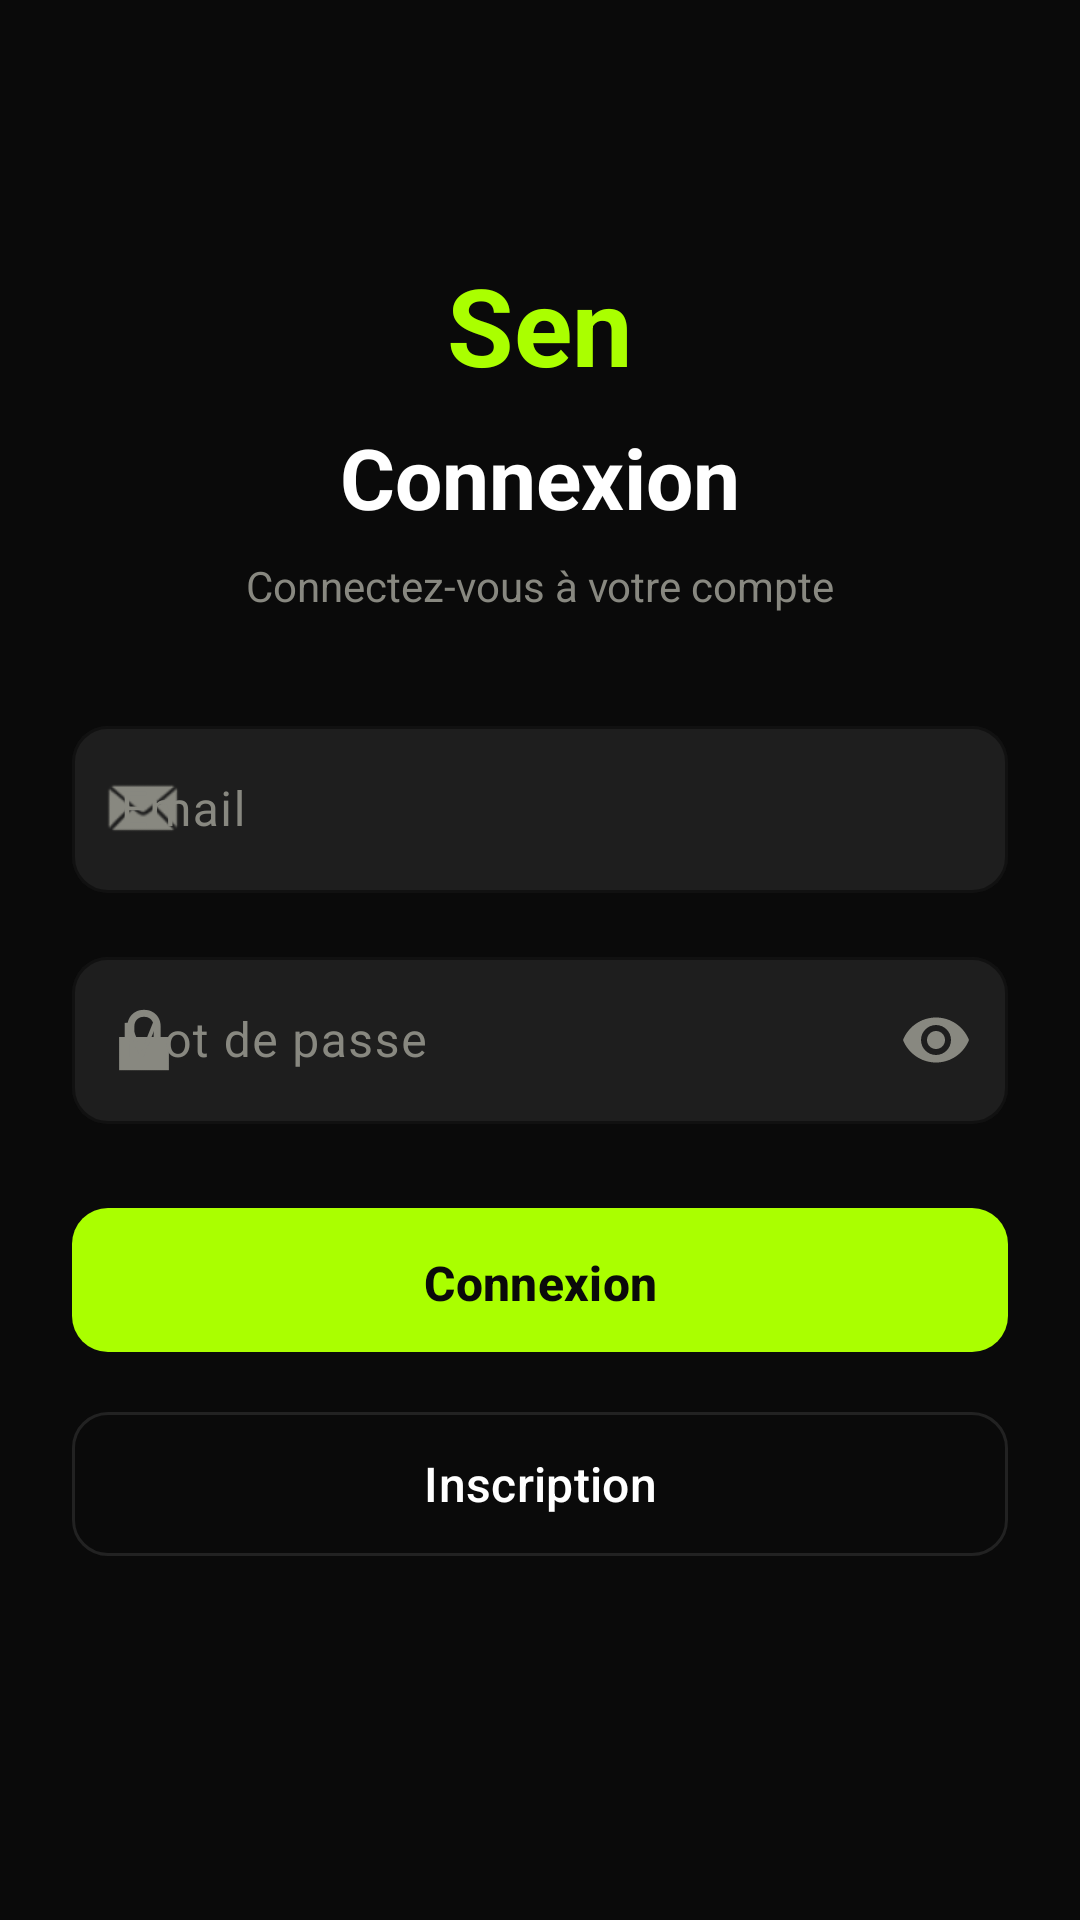

This screen was rendered from an Android layout file. Write that file and the resources it references.
<!-- AndroidManifest.xml: application theme Theme.SenAnnonces -->
<!-- res/layout/activity_login.xml -->
<?xml version="1.0" encoding="utf-8"?>
<androidx.constraintlayout.widget.ConstraintLayout xmlns:android="http://schemas.android.com/apk/res/android"
    xmlns:app="http://schemas.android.com/apk/res-auto"
    xmlns:tools="http://schemas.android.com/tools"
    android:id="@+id/main"
    android:layout_width="match_parent"
    android:layout_height="match_parent"
    android:background="@color/black"
    android:padding="24dp"
    tools:context=".LoginActivity">

    <ScrollView
        android:layout_width="match_parent"
        android:layout_height="match_parent"
        android:fillViewport="true">

        <LinearLayout
            android:layout_width="match_parent"
            android:layout_height="wrap_content"
            android:orientation="vertical"
            android:gravity="center_horizontal">

            <TextView
                android:layout_width="wrap_content"
                android:layout_height="wrap_content"
                android:text="Sen"
                android:textColor="@color/acid"
                android:textSize="36sp"
                android:textStyle="bold"
                android:layout_marginTop="60dp" />

            <TextView
                android:layout_width="wrap_content"
                android:layout_height="wrap_content"
                android:text="@string/login"
                android:textColor="@color/white"
                android:textSize="28sp"
                android:textStyle="bold"
                android:layout_marginTop="8dp" />

            <TextView
                android:layout_width="wrap_content"
                android:layout_height="wrap_content"
                android:text="Connectez-vous à votre compte"
                android:textColor="@color/muted"
                android:textSize="14sp"
                android:layout_marginTop="8dp"
                android:layout_marginBottom="32dp" />

            <com.google.android.material.textfield.TextInputLayout
                android:id="@+id/til_email"
                style="@style/Widget.SenAnnonces.TextInput"
                android:layout_width="match_parent"
                android:layout_height="wrap_content"
                android:hint="@string/email"
                app:startIconDrawable="@android:drawable/sym_action_email"
                app:startIconTint="@color/muted">

                <com.google.android.material.textfield.TextInputEditText
                    android:id="@+id/et_email"
                    android:layout_width="match_parent"
                    android:layout_height="wrap_content"
                    android:inputType="textEmailAddress"
                    android:textColor="@color/white"
                    android:textColorHint="@color/muted" />

            </com.google.android.material.textfield.TextInputLayout>

            <com.google.android.material.textfield.TextInputLayout
                android:id="@+id/til_password"
                style="@style/Widget.SenAnnonces.TextInput"
                android:layout_width="match_parent"
                android:layout_height="wrap_content"
                android:layout_marginTop="16dp"
                android:hint="@string/password"
                app:startIconDrawable="@android:drawable/ic_lock_lock"
                app:startIconTint="@color/muted"
                app:endIconMode="password_toggle"
                app:endIconTint="@color/muted">

                <com.google.android.material.textfield.TextInputEditText
                    android:id="@+id/et_password"
                    android:layout_width="match_parent"
                    android:layout_height="wrap_content"
                    android:inputType="textPassword"
                    android:textColor="@color/white"
                    android:textColorHint="@color/muted" />

            </com.google.android.material.textfield.TextInputLayout>

            <TextView
                android:id="@+id/tv_error"
                android:layout_width="match_parent"
                android:layout_height="wrap_content"
                android:textColor="@color/error"
                android:textSize="13sp"
                android:layout_marginTop="12dp"
                android:visibility="gone"
                tools:visibility="visible"
                tools:text="Erreur de connexion" />

            <com.google.android.material.button.MaterialButton
                android:id="@+id/btn_login"
                style="@style/Widget.SenAnnonces.Button"
                android:layout_width="match_parent"
                android:layout_height="56dp"
                android:layout_marginTop="24dp"
                android:text="@string/login"
                android:textSize="16sp" />

            <com.google.android.material.button.MaterialButton
                android:id="@+id/btn_go_register"
                style="@style/Widget.SenAnnonces.Button.Outline"
                android:layout_width="match_parent"
                android:layout_height="56dp"
                android:layout_marginTop="12dp"
                android:text="@string/register"
                android:textSize="16sp" />

            <ProgressBar
                android:id="@+id/progress_login"
                android:layout_width="wrap_content"
                android:layout_height="wrap_content"
                android:indeterminateTint="@color/acid"
                android:layout_marginTop="24dp"
                android:visibility="gone" />

        </LinearLayout>

    </ScrollView>

</androidx.constraintlayout.widget.ConstraintLayout>
<!-- resources referenced by this layout -->
<resources>
  <color name="acid">#FFAAFF00</color>
  <color name="black">#FF0A0A0A</color>
  <color name="error">#FFFF5252</color>
  <color name="muted">#FF888880</color>
  <color name="white">#FFFFFFFF</color>
  <string name="email">Email</string>
  <string name="login">Connexion</string>
  <string name="password">Mot de passe</string>
  <string name="register">Inscription</string>
  <style name="Widget.SenAnnonces.Button" parent="Widget.Material3.Button">
          <item name="backgroundTint">@color/acid</item>
          <item name="android:textColor">@color/black</item>
          <item name="android:textAllCaps">false</item>
          <item name="cornerRadius">12dp</item>
          <item name="android:textStyle">bold</item>
          <item name="android:paddingTop">14dp</item>
          <item name="android:paddingBottom">14dp</item>
      </style>
  <style name="Widget.SenAnnonces.Button.Outline" parent="Widget.Material3.Button.OutlinedButton">
          <item name="strokeColor">@color/border</item>
          <item name="android:textColor">@color/white</item>
          <item name="android:textAllCaps">false</item>
          <item name="cornerRadius">12dp</item>
          <item name="backgroundTint">@android:color/transparent</item>
      </style>
  <style name="Widget.SenAnnonces.TextInput" parent="Widget.Material3.TextInputLayout.OutlinedBox">
          <item name="boxStrokeColor">@color/border</item>
          <item name="boxBackgroundColor">@color/input_bg</item>
          <item name="hintTextColor">@color/acid</item>
          <item name="android:textColorHint">@color/muted</item>
          <item name="boxCornerRadiusTopStart">12dp</item>
          <item name="boxCornerRadiusTopEnd">12dp</item>
          <item name="boxCornerRadiusBottomStart">12dp</item>
          <item name="boxCornerRadiusBottomEnd">12dp</item>
      </style>
  <style name="Theme.SenAnnonces" parent="Theme.Material3.DayNight.NoActionBar">
          <item name="colorPrimary">@color/acid</item>
          <item name="colorPrimaryVariant">@color/acid_dim</item>
          <item name="colorOnPrimary">@color/black</item>
          <item name="colorSecondary">@color/acid</item>
          <item name="colorSecondaryVariant">@color/acid_dim</item>
          <item name="colorOnSecondary">@color/black</item>
          <item name="android:colorBackground">@color/black</item>
          <item name="colorSurface">@color/surface</item>
          <item name="colorOnSurface">@color/on_surface</item>
          <item name="colorSurfaceVariant">@color/surface_variant</item>
          <item name="colorOnSurfaceVariant">@color/on_surface_variant</item>
          <item name="colorError">@color/error</item>
          <item name="android:statusBarColor">@color/black</item>
          <item name="android:navigationBarColor">@color/black</item>
          <item name="android:windowLightStatusBar">false</item>
          <item name="android:windowBackground">@color/black</item>
          <item name="android:textColorPrimary">@color/white</item>
          <item name="android:textColorSecondary">@color/text_secondary</item>
          <item name="android:editTextColor">@color/white</item>
          <item name="android:textColorHint">@color/muted</item>
      </style>
  <color name="border">#FF222222</color>
  <color name="input_bg">#FF1E1E1E</color>
  <color name="acid_dim">#FF88CC00</color>
  <color name="surface">#FF1A1A1A</color>
  <color name="on_surface">#FFFFFFFF</color>
  <color name="surface_variant">#FF252525</color>
  <color name="on_surface_variant">#FFB0B0B0</color>
  <color name="text_secondary">#FF999999</color>
</resources>
